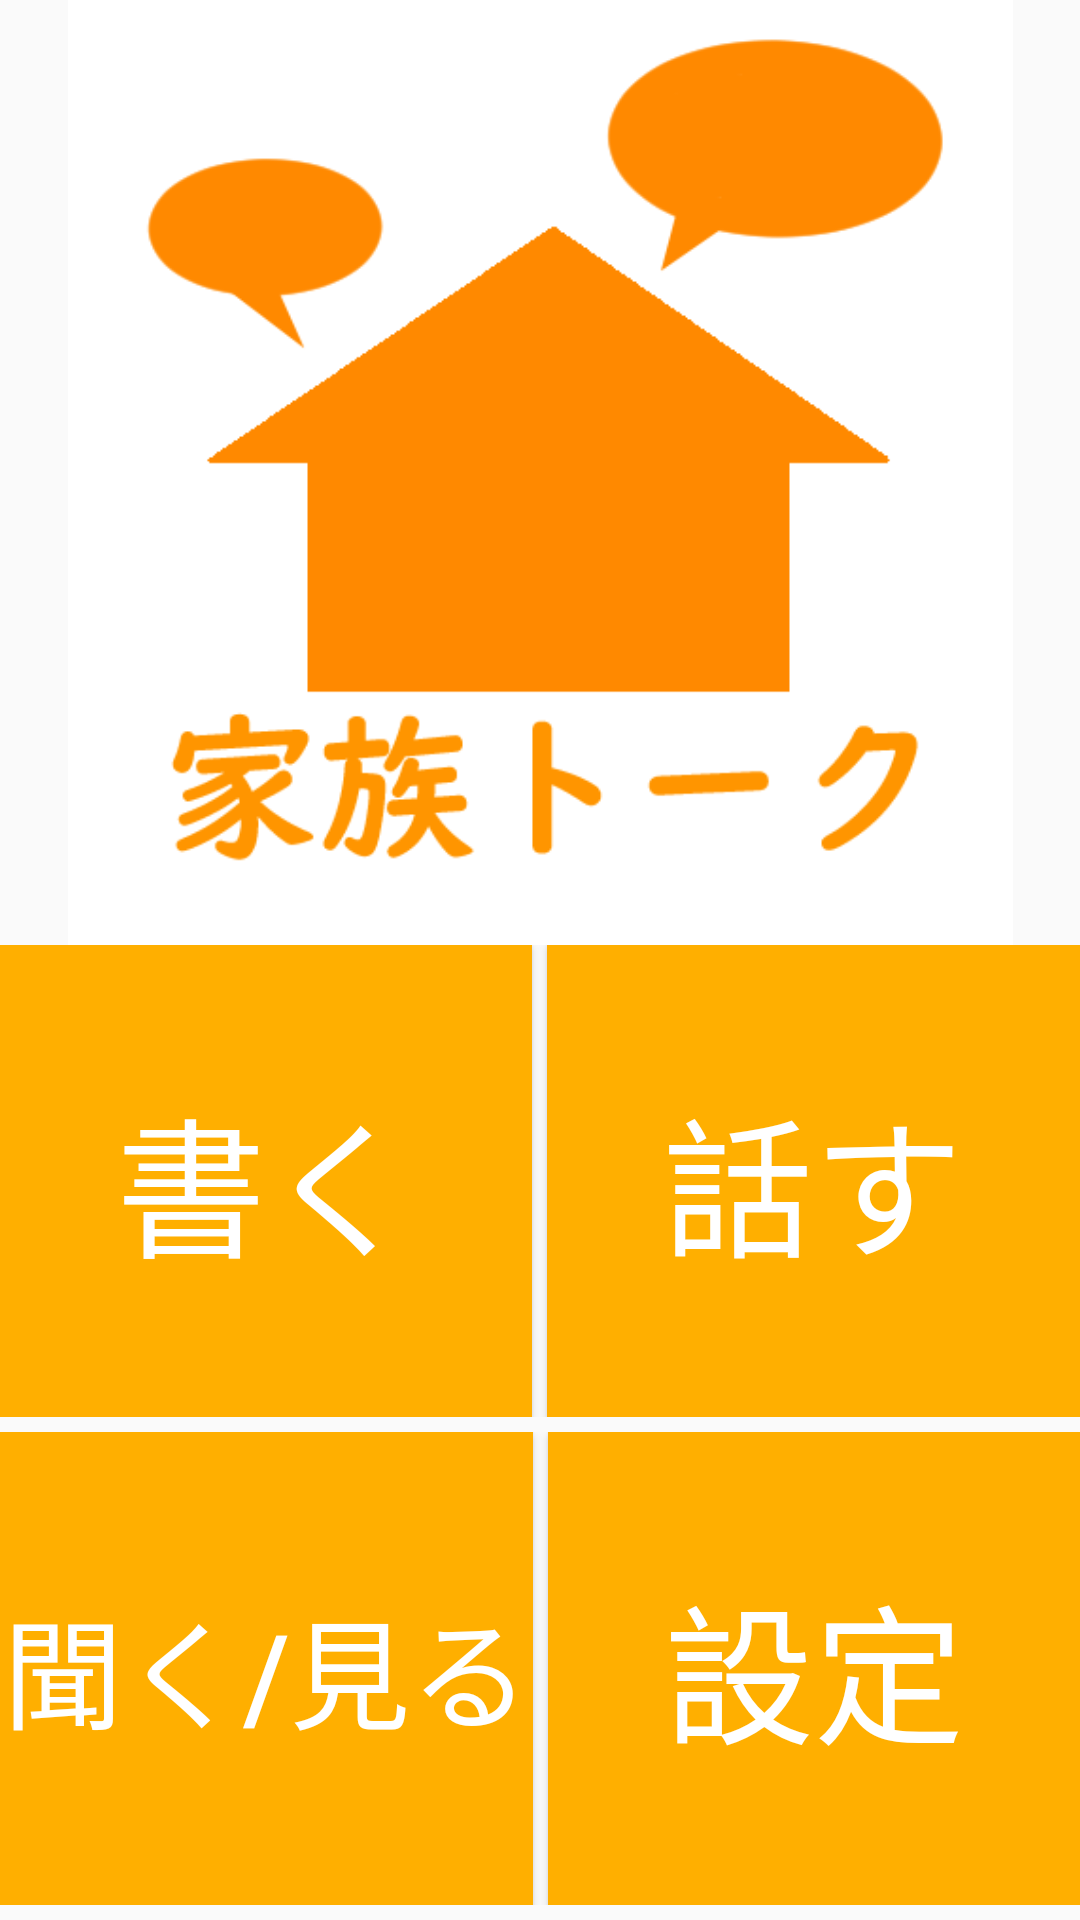

Android layout source for this screen:
<!-- AndroidManifest.xml: application theme AppTheme -->
<!-- res/layout/activity_main.xml -->
<?xml version="1.0" encoding="utf-8"?>

<android.support.constraint.ConstraintLayout
        xmlns:android="http://schemas.android.com/apk/res/android"
        xmlns:tools="http://schemas.android.com/tools"
        xmlns:app="http://schemas.android.com/apk/res-auto"
        android:layout_width="match_parent"
        android:layout_height="match_parent"
        android:orientation="vertical"
        tools:context=".MainActivity">

        <LinearLayout
            android:layout_width="match_parent"
            android:layout_height="match_parent"
            android:orientation="vertical">

            <ImageView
                    android:src="@drawable/logo"
                    android:layout_width="match_parent"
                    android:layout_height="0sp"
                    android:layout_weight="2" />
            <LinearLayout
                    android:orientation="horizontal"
                    android:layout_width="fill_parent"
                    android:layout_weight="1"
                    android:gravity="center"
                    android:layout_height="wrap_content">
                <Button
                        android:id="@+id/Write_Button"
                        android:layout_width="0dip"
                        android:layout_height="fill_parent"
                        android:layout_weight="1"
                        android:background="#ffaf00"
                        android:textColor="#FFFFFF"
                        android:textSize="50sp"
                        android:text="@string/string_write"/>
                <View
                        android:layout_width="5dp"
                        android:layout_height="0dp"/>
                <Button
                        android:id="@+id/Speak_Button"
                        android:layout_width="0dip"
                        android:layout_height="fill_parent"
                        android:layout_weight="1"
                        android:background="#ffaf00"
                        android:textColor="#FFFFFF"
                        android:textSize="50sp"
                        android:text="@string/string_talk"/>
            </LinearLayout>
            <View
                    android:layout_width="0dp"
                    android:layout_height="5dp"
                    android:layout_weight="0"/>
            <LinearLayout
                    android:orientation="horizontal"
                    android:layout_width="fill_parent"
                    android:layout_weight="1"
                    android:gravity="center"
                    android:layout_height="wrap_content">
                <Button
                        android:id="@+id/Listen_See_Button"
                        android:layout_width="match_parent"
                        android:layout_height="fill_parent"
                        android:layout_weight="1"
                        android:background="#ffaf00"
                        android:textColor="#FFFFFF"
                        android:textSize="40sp"
                        android:text="@string/string_look"/>
                <View
                        android:layout_width="5dp"
                        android:layout_height="0dp"/>
                <Button
                        android:id="@+id/Option_Button"
                        android:layout_width="match_parent"
                        android:layout_height="fill_parent"
                        android:layout_weight="1"
                        android:background="#ffaf00"
                        android:textColor="#FFFFFF"
                        android:textSize="50sp"
                        android:text="@string/string_setting"/>
            </LinearLayout>
            <View
                    android:layout_width="0dp"
                    android:layout_height="5dp"
                    android:layout_weight="0"/>

        </LinearLayout>
</android.support.constraint.ConstraintLayout>
<!-- resources referenced by this layout -->
<resources>
  <!-- drawable logo: png bitmap (drawable, 13657 bytes) -->
  <string name="string_look">聞く/見る</string>
  <string name="string_setting">設定</string>
  <string name="string_talk">話す</string>
  <string name="string_write">書く</string>
  <style name="AppTheme" parent="Theme.AppCompat.Light.DarkActionBar">
          
          <item name="colorPrimary">@color/colorPrimary</item>
          <item name="colorPrimaryDark">@color/colorPrimaryDark</item>
          <item name="colorAccent">@color/colorAccent</item>
          <item name="android:actionBarStyle">@style/CustomActionBar</item>
          <item name="actionBarStyle">@style/CustomActionBar</item>
      </style>
  <style name="CustomActionBar" parent="@style/Widget.AppCompat.Light.ActionBar.Solid.Inverse">
          <item name="android:background">@drawable/actionbar_background_color</item>
          <item name="background">@drawable/actionbar_background_color</item>
          <item name="titleTextStyle">@style/titleTextStyle</item>
      </style>
  <!-- drawable actionbar_background_color (drawable) -->
  <?xml version="1.0" encoding="utf-8"?>
  <shape xmlns:android="http://schemas.android.com/apk/res/android" >
      <solid android:color="#fcad03"></solid>
  </shape>
  <style name="titleTextStyle" parent="TextAppearance.AppCompat.Widget.ActionBar.Title">
          <item name="android:textColor">#ffffff</item>
      </style>
  <!-- not gathered from this repository: default colours our renderer supplied (Android Studio template values) -->
  <color name="colorPrimary">#FF6200EE</color>
  <color name="colorPrimaryDark">#FF3700B3</color>
  <color name="colorAccent">#FF03DAC5</color>
</resources>
